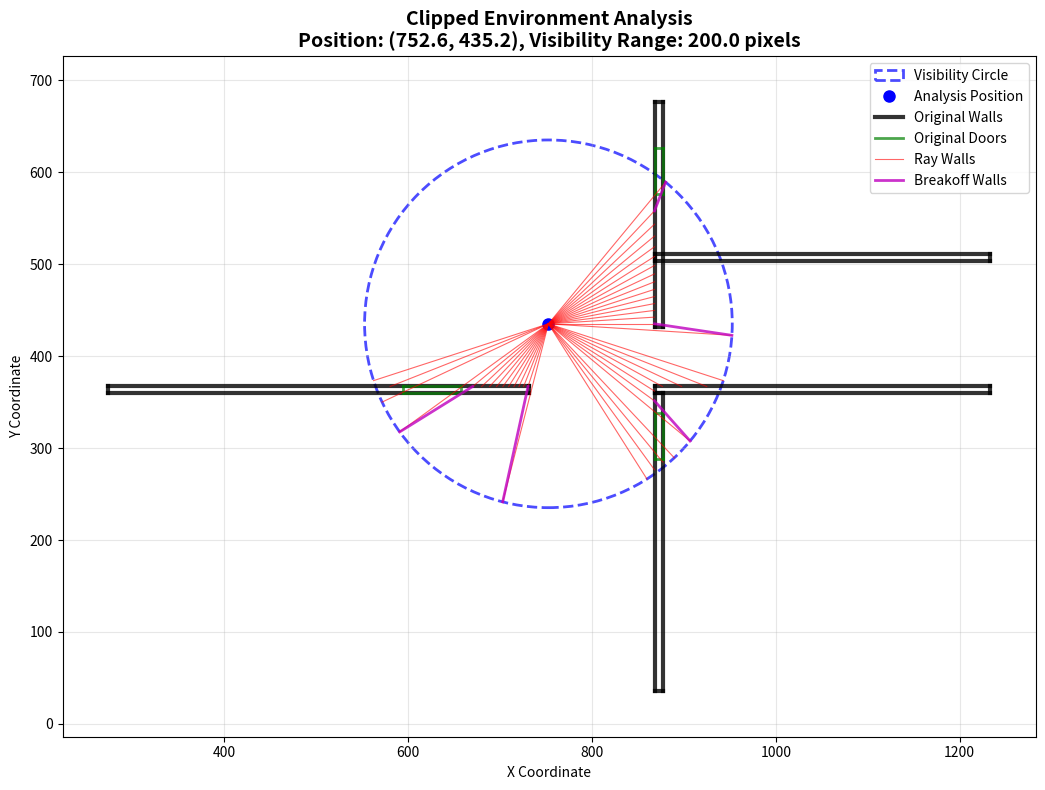

Write Python code to recreate this figure.
import matplotlib.pyplot as plt
import matplotlib.patches as patches
import numpy as np

def plot_environment():
    # Create figure and axis
    fig, ax = plt.subplots(1, 1, figsize=(12, 8))
    
    # VISIBILITY_CIRCLE
    circle = patches.Circle((752.59, 435.19), 200.0, fill=False, 
                           edgecolor='blue', linewidth=2, linestyle='--', 
                           alpha=0.7, label='Visibility Circle')
    ax.add_patch(circle)
    
    # Mark the center point
    ax.plot(752.59, 435.19, 'bo', markersize=8, label='Analysis Position')
    
    # ORIGINAL_WALLS
    original_walls = [
        [(274.00, 360.00), (731.00, 360.00)],
        [(731.00, 360.00), (731.00, 367.00)],
        [(731.00, 367.00), (274.00, 367.00)],
        [(274.00, 367.00), (274.00, 360.00)],
        [(868.00, 36.00), (877.00, 36.00)],
        [(877.00, 36.00), (877.00, 360.00)],
        [(877.00, 360.00), (868.00, 360.00)],
        [(868.00, 360.00), (868.00, 36.00)],
        [(868.00, 432.00), (877.00, 432.00)],
        [(877.00, 432.00), (877.00, 676.00)],
        [(877.00, 676.00), (868.00, 676.00)],
        [(868.00, 676.00), (868.00, 432.00)],
        [(868.00, 360.00), (1233.00, 360.00)],
        [(1233.00, 360.00), (1233.00, 367.00)],
        [(1233.00, 367.00), (868.00, 367.00)],
        [(868.00, 367.00), (868.00, 360.00)],
        [(868.00, 504.00), (1233.00, 504.00)],
        [(1233.00, 504.00), (1233.00, 511.00)],
        [(1233.00, 511.00), (868.00, 511.00)],
        [(868.00, 511.00), (868.00, 504.00)]
    ]
    
    for wall in original_walls:
        x_coords = [wall[0][0], wall[1][0]]
        y_coords = [wall[0][1], wall[1][1]]
        ax.plot(x_coords, y_coords, 'k-', linewidth=3, alpha=0.8)
    
    # Add label for original walls (just once)
    ax.plot([], [], 'k-', linewidth=3, alpha=0.8, label='Original Walls')
    
    # ORIGINAL_DOORS
    original_doors = [
        [(594.00, 360.00), (658.00, 360.00)],
        [(658.00, 360.00), (658.00, 367.00)],
        [(658.00, 367.00), (594.00, 367.00)],
        [(594.00, 367.00), (594.00, 360.00)],
        [(868.00, 288.00), (877.00, 288.00)],
        [(877.00, 288.00), (877.00, 338.00)],
        [(877.00, 338.00), (868.00, 338.00)],
        [(868.00, 338.00), (868.00, 288.00)],
        [(868.00, 576.00), (877.00, 576.00)],
        [(877.00, 576.00), (877.00, 626.00)],
        [(877.00, 626.00), (868.00, 626.00)],
        [(868.00, 626.00), (868.00, 576.00)]
    ]
    
    for door in original_doors:
        x_coords = [door[0][0], door[1][0]]
        y_coords = [door[0][1], door[1][1]]
        ax.plot(x_coords, y_coords, 'g-', linewidth=2, alpha=0.7)
    
    # Add label for doors (just once)
    ax.plot([], [], 'g-', linewidth=2, alpha=0.7, label='Original Doors')
    
    # RAY_WALLS (from visibility rays)
    ray_walls = [
        [(752.59, 435.19), (868.00, 435.19)],
        [(752.59, 435.19), (868.00, 442.45)],
        [(752.59, 435.19), (868.00, 449.77)],
        [(752.59, 435.19), (868.00, 457.21)],
        [(752.59, 435.19), (868.00, 464.83)],
        [(752.59, 435.19), (868.00, 472.69)],
        [(752.59, 435.19), (868.00, 480.89)],
        [(752.59, 435.19), (868.00, 489.50)],
        [(752.59, 435.19), (868.00, 498.64)],
        [(752.59, 435.19), (868.00, 508.43)],
        [(752.59, 435.19), (868.00, 519.04)],
        [(752.59, 435.19), (868.00, 530.67)],
        [(752.59, 435.19), (868.00, 543.57)],
        [(752.59, 435.19), (868.00, 558.09)],
        [(752.59, 435.19), (880.08, 589.30)],
        [(752.59, 435.19), (562.38, 373.39)],
        [(752.59, 435.19), (580.36, 367.00)],
        [(752.59, 435.19), (571.63, 350.04)],
        [(752.59, 435.19), (590.79, 317.64)],
        [(752.59, 435.19), (670.16, 367.00)],
        [(752.59, 435.19), (679.97, 367.00)],
        [(752.59, 435.19), (688.55, 367.00)],
        [(752.59, 435.19), (696.18, 367.00)],
        [(752.59, 435.19), (703.05, 367.00)],
        [(752.59, 435.19), (709.32, 367.00)],
        [(752.59, 435.19), (715.10, 367.00)],
        [(752.59, 435.19), (720.50, 367.00)],
        [(752.59, 435.19), (725.59, 367.00)],
        [(752.59, 435.19), (730.43, 367.00)],
        [(752.59, 435.19), (702.85, 241.48)],
        [(752.59, 435.19), (859.76, 266.33)],
        [(752.59, 435.19), (868.00, 276.35)],
        [(752.59, 435.19), (877.00, 284.81)],
        [(752.59, 435.19), (889.50, 289.40)],
        [(752.59, 435.19), (906.69, 307.71)],
        [(752.59, 435.19), (868.00, 351.34)],
        [(752.59, 435.19), (868.00, 361.95)],
        [(752.59, 435.19), (876.63, 367.00)],
        [(752.59, 435.19), (897.51, 367.00)],
        [(752.59, 435.19), (924.83, 367.00)],
        [(752.59, 435.19), (942.80, 373.39)],
        [(752.59, 435.19), (952.20, 422.64)]
    ]
    
    for ray in ray_walls:
        x_coords = [ray[0][0], ray[1][0]]
        y_coords = [ray[0][1], ray[1][1]]
        ax.plot(x_coords, y_coords, 'r-', linewidth=0.8, alpha=0.6)
    
    # Add label for ray walls (just once)
    ax.plot([], [], 'r-', linewidth=0.8, alpha=0.6, label='Ray Walls')
    
    # BREAKOFF_WALLS (from breakoff lines)
    breakoff_walls = [
        [(868.00, 558.09), (880.08, 589.30)],
        [(590.79, 317.64), (670.16, 367.00)],
        [(730.43, 367.00), (702.85, 241.48)],
        [(906.69, 307.71), (868.00, 351.34)],
        [(952.20, 422.64), (868.00, 435.19)]
    ]
    
    for breakoff in breakoff_walls:
        x_coords = [breakoff[0][0], breakoff[1][0]]
        y_coords = [breakoff[0][1], breakoff[1][1]]
        ax.plot(x_coords, y_coords, 'm-', linewidth=2, alpha=0.8)
    
    # Add label for breakoff walls (just once)
    ax.plot([], [], 'm-', linewidth=2, alpha=0.8, label='Breakoff Walls')
    
    # Set up the plot
    ax.set_aspect('equal')
    ax.grid(True, alpha=0.3)
    ax.legend(loc='upper right')
    ax.set_title('Clipped Environment Analysis\nPosition: (752.6, 435.2), Visibility Range: 200.0 pixels', 
                 fontsize=14, fontweight='bold')
    ax.set_xlabel('X Coordinate')
    ax.set_ylabel('Y Coordinate')
    
    # Set axis limits to show the full environment with some padding
    all_x = []
    all_y = []
    
    # Collect all coordinates to determine bounds
    for wall_list in [original_walls, original_doors, ray_walls, breakoff_walls]:
        for wall in wall_list:
            all_x.extend([wall[0][0], wall[1][0]])
            all_y.extend([wall[0][1], wall[1][1]])
    
    # Add circle bounds
    all_x.extend([752.59 - 200, 752.59 + 200])
    all_y.extend([435.19 - 200, 435.19 + 200])
    
    margin = 50
    ax.set_xlim(min(all_x) - margin, max(all_x) + margin)
    ax.set_ylim(min(all_y) - margin, max(all_y) + margin)
    
    # Invert y-axis if needed (common in computer graphics coordinates)
    # ax.invert_yaxis()
    
    plt.tight_layout()
    plt.show()

def print_summary():
    """Print a summary of the environment data."""
    print("Environment Analysis Summary:")
    print("-" * 40)
    print(f"Analysis Position: (752.6, 435.2)")
    print(f"Visibility Range: 200.0 pixels")
    print(f"Original Walls: 20 lines")
    print(f"Original Doors: 12 lines") 
    print(f"Ray Walls: 42 lines")
    print(f"Breakoff Walls: 5 lines")
    print(f"Circle Walls: 5012 lines (not plotted individually)")
    print(f"Total Lines: 5091")
    print(f"Visibility Circles: 1")

if __name__ == "__main__":
    print_summary()
    plot_environment()